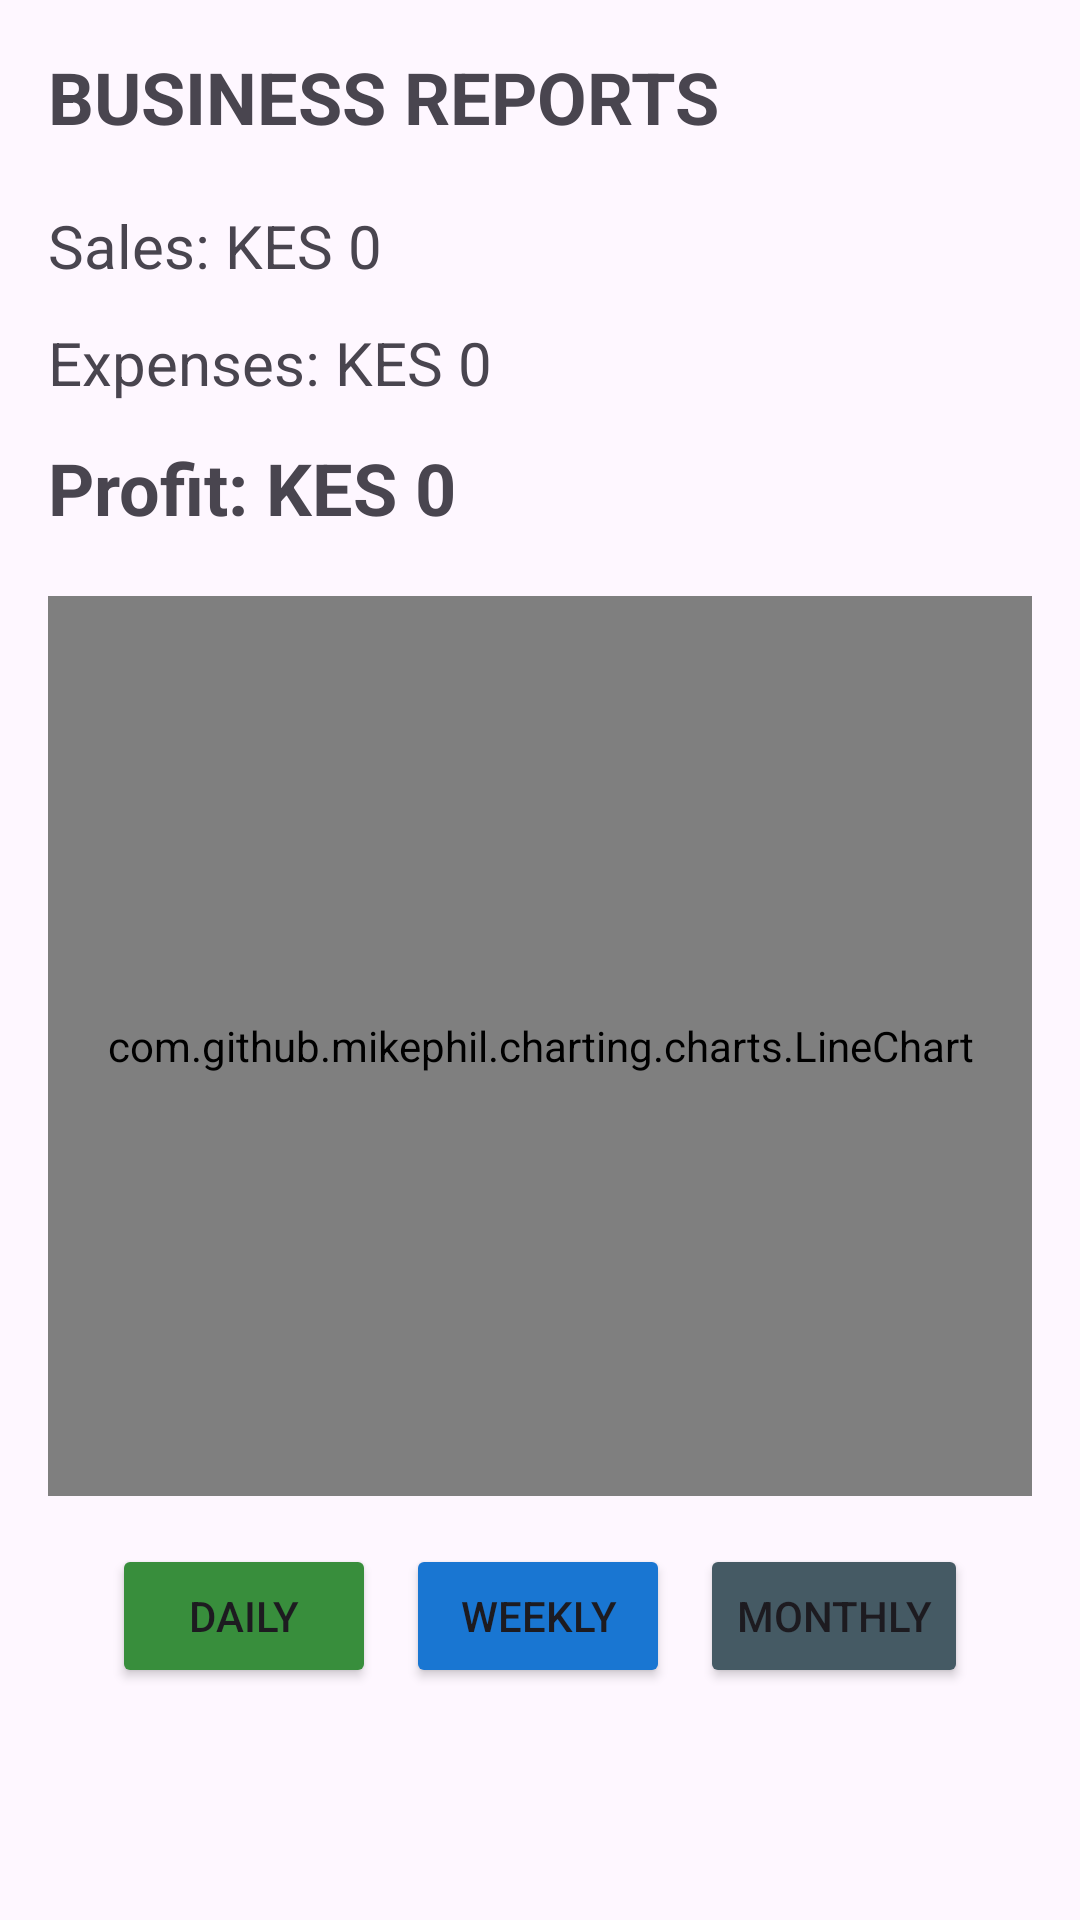

Android layout source for this screen:
<!-- AndroidManifest.xml: application theme Theme._10 -->
<!-- res/layout/activity_report.xml -->
<?xml version="1.0" encoding="utf-8"?>
<ScrollView xmlns:android="http://schemas.android.com/apk/res/android"
    xmlns:tools="http://schemas.android.com/tools"
    android:layout_width="match_parent"
    android:layout_height="match_parent">

    <LinearLayout
        android:layout_width="match_parent"
        android:layout_height="wrap_content"
        android:orientation="vertical"
        android:padding="16dp"
        tools:ignore="MissingClass">

        <TextView
            android:layout_width="wrap_content"
            android:layout_height="wrap_content"
            android:text="BUSINESS REPORTS"
            android:textSize="24sp"
            android:textStyle="bold"/>

        <TextView
            android:id="@+id/tvSales"
            android:layout_width="wrap_content"
            android:layout_height="wrap_content"
            android:text="Sales: KES 0"
            android:textSize="20sp"
            android:paddingTop="20dp"/>

        <TextView
            android:id="@+id/tvExpenses"
            android:layout_width="wrap_content"
            android:layout_height="wrap_content"
            android:text="Expenses: KES 0"
            android:textSize="20sp"
            android:paddingTop="12dp"/>

        <TextView
            android:id="@+id/tvProfit"
            android:layout_width="wrap_content"
            android:layout_height="wrap_content"
            android:text="Profit: KES 0"
            android:textSize="24sp"
            android:textStyle="bold"
            android:paddingTop="12dp"/>
        <com.github.mikephil.charting.charts.LineChart
            android:id="@+id/lineChart"
            android:layout_width="match_parent"
            android:layout_height="300dp"
            android:layout_marginTop="20dp"/>

        <LinearLayout
            android:layout_width="match_parent"
            android:layout_height="wrap_content"
            android:orientation="horizontal"
            android:gravity="center"
            android:paddingTop="16dp">

            <Button
                android:id="@+id/btnDaily"
                android:layout_width="wrap_content"
                android:layout_height="wrap_content"
                android:text="Daily"
                android:backgroundTint="#388E3C"/>

            <Button
                android:id="@+id/btnWeekly"
                android:layout_width="wrap_content"
                android:layout_height="wrap_content"
                android:text="Weekly"
                android:layout_marginStart="10dp"
                android:backgroundTint="#1976D2"/>

            <Button
                android:id="@+id/btnMonthly"
                android:layout_width="wrap_content"
                android:layout_height="wrap_content"
                android:text="Monthly"
                android:layout_marginStart="10dp"
                android:backgroundTint="#455A64"/>
        </LinearLayout>

    </LinearLayout>

</ScrollView>
<!-- resources referenced by this layout -->
<resources>
  <style name="Theme._10" parent="Base.Theme._10" />
  <style name="Base.Theme._10" parent="Theme.Material3.DayNight.NoActionBar">
          
          
      </style>
</resources>
